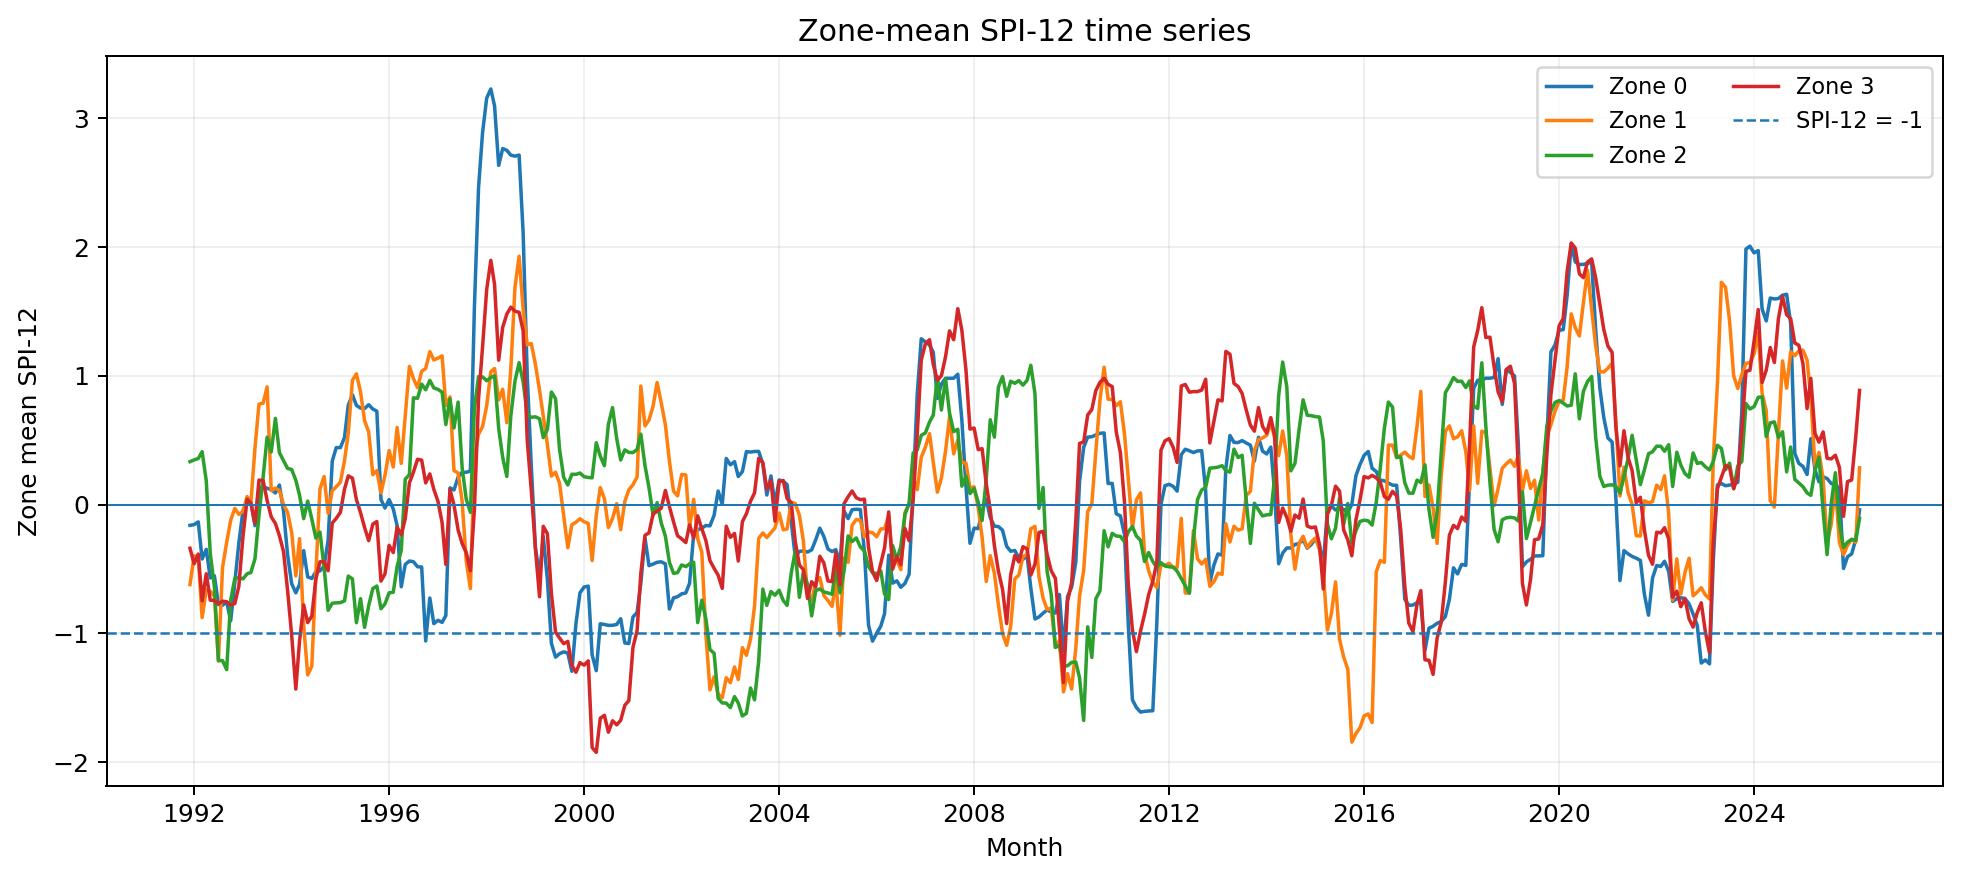

Source data for this figure (header and first rows):
time, zone, n_pixels, spi12_mean
1991-01-01, 0, 20626, 
1991-02-01, 0, 20626, 
1991-03-01, 0, 20626, 
1991-04-01, 0, 20626, 
1991-05-01, 0, 20626, 
1991-06-01, 0, 20626, 
1991-07-01, 0, 20626, 
1991-08-01, 0, 20626, 
1991-09-01, 0, 20626, 
1991-10-01, 0, 20626, 
1991-11-01, 0, 20626, 
1991-12-01, 0, 20626, -0.1613
1992-01-01, 0, 20626, -0.1556
1992-02-01, 0, 20626, -0.1343
1992-03-01, 0, 20626, -0.4224
1992-04-01, 0, 20626, -0.3479
1992-05-01, 0, 20626, -0.5697
1992-06-01, 0, 20626, -0.5527
1992-07-01, 0, 20626, -0.7756
1992-08-01, 0, 20626, -0.7812
1992-09-01, 0, 20626, -0.7552
1992-10-01, 0, 20626, -0.9016
1992-11-01, 0, 20626, -0.6042
1992-12-01, 0, 20626, -0.2997
1993-01-01, 0, 20626, -0.04721
1993-02-01, 0, 20626, 0.01617
1993-03-01, 0, 20626, 0.01457
1993-04-01, 0, 20626, -0.1639
1993-05-01, 0, 20626, 0.1274
1993-06-01, 0, 20626, 0.1382
1993-07-01, 0, 20626, 0.1264
1993-08-01, 0, 20626, 0.1163
1993-09-01, 0, 20626, 0.08991
1993-10-01, 0, 20626, 0.1516
1993-11-01, 0, 20626, -0.05106
1993-12-01, 0, 20626, -0.3872
1994-01-01, 0, 20626, -0.6145
1994-02-01, 0, 20626, -0.6846
1994-03-01, 0, 20626, -0.62
1994-04-01, 0, 20626, -0.3575
1994-05-01, 0, 20626, -0.5614
1994-06-01, 0, 20626, -0.5737
1994-07-01, 0, 20626, -0.521
1994-08-01, 0, 20626, -0.5149
1994-09-01, 0, 20626, -0.4771
1994-10-01, 0, 20626, -0.2766
1994-11-01, 0, 20626, 0.3374
1994-12-01, 0, 20626, 0.4425
1995-01-01, 0, 20626, 0.4418
1995-02-01, 0, 20626, 0.5215
1995-03-01, 0, 20626, 0.7713
1995-04-01, 0, 20626, 0.8526
1995-05-01, 0, 20626, 0.7696
1995-06-01, 0, 20626, 0.7488
1995-07-01, 0, 20626, 0.7455
1995-08-01, 0, 20626, 0.7748
1995-09-01, 0, 20626, 0.7418
1995-10-01, 0, 20626, 0.7246
1995-11-01, 0, 20626, 0.0396
1995-12-01, 0, 20626, -0.02697
... 1,632 more rows
